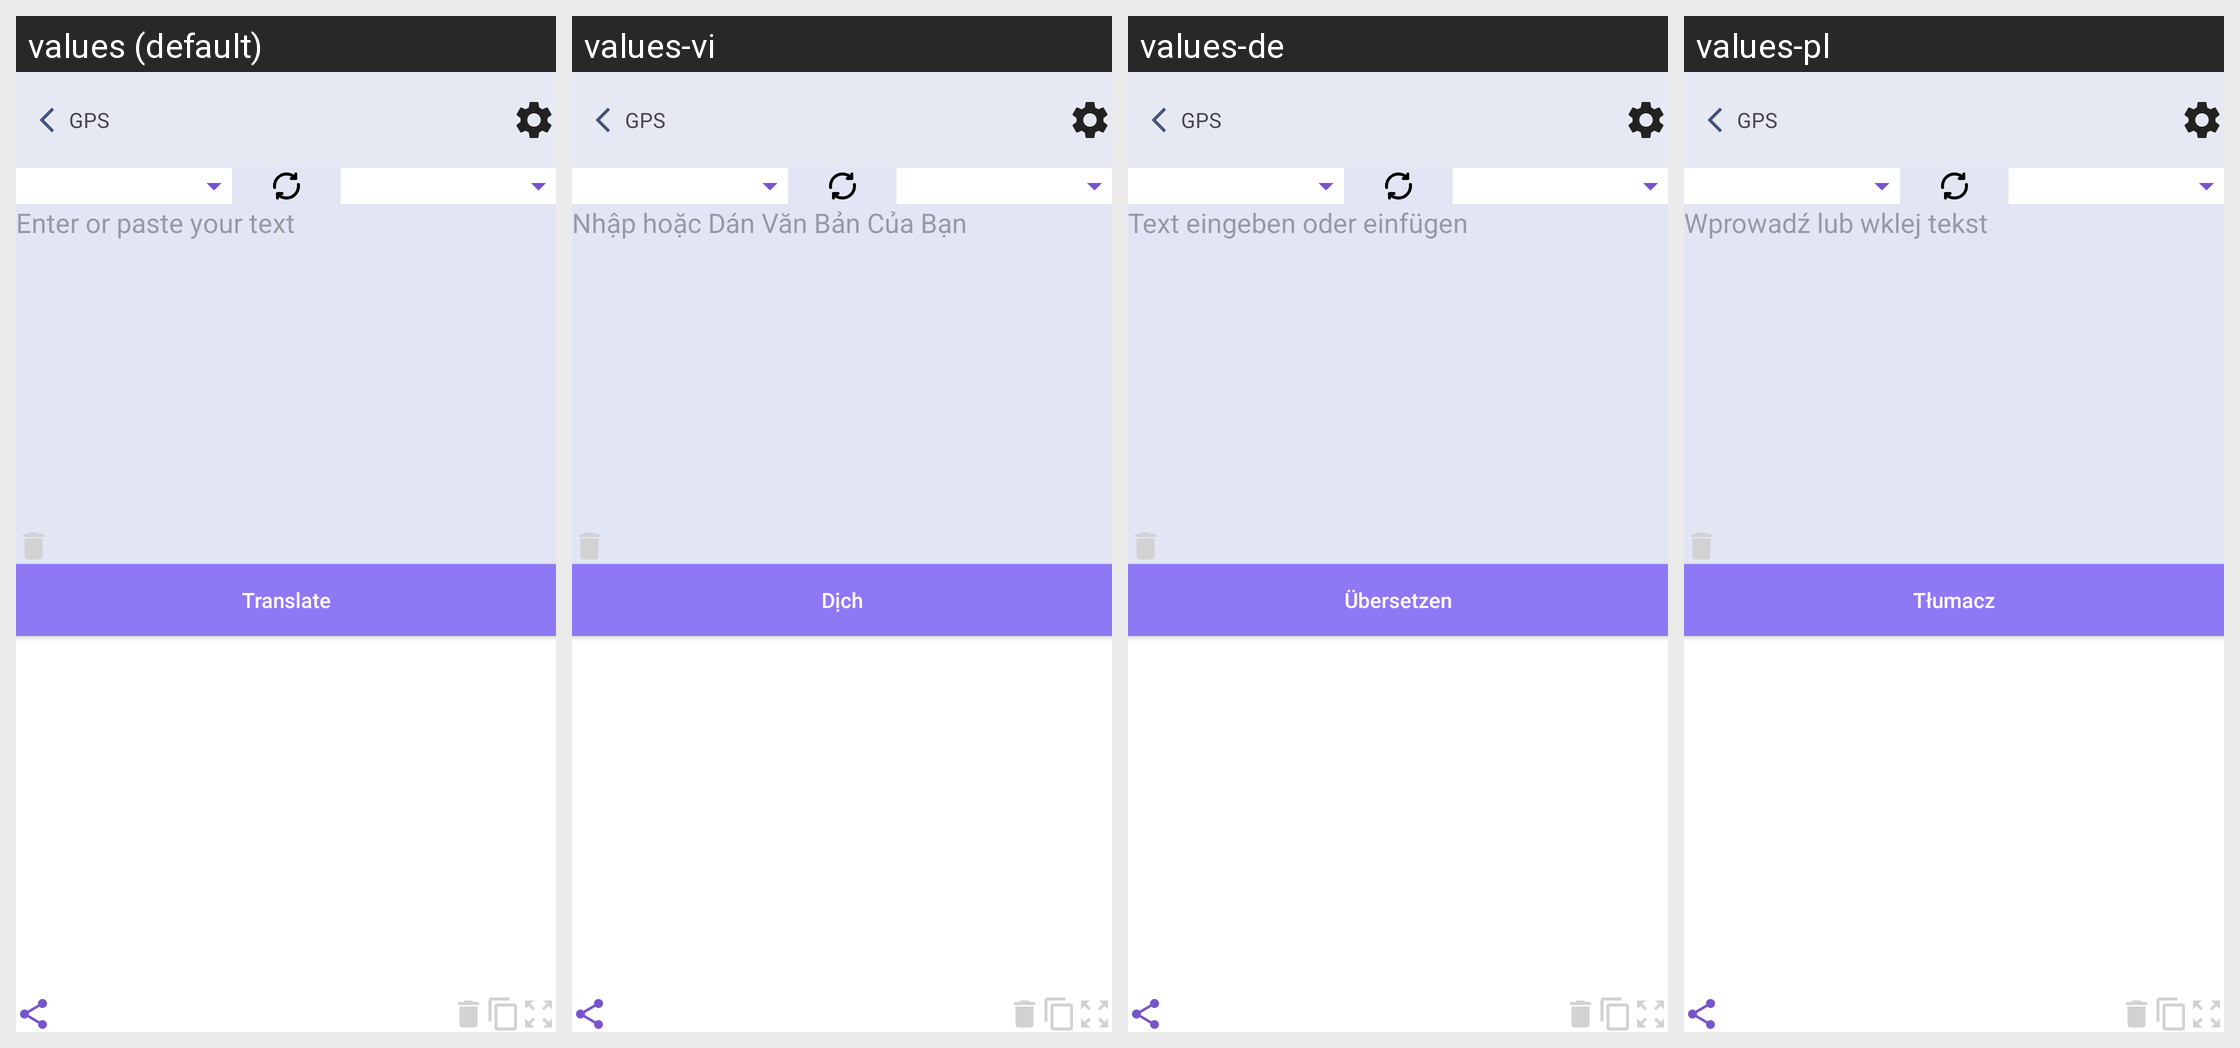

For this localized Android screen grid, give each drawn string resource with its value in every locale shown.
Android screen res/layout/translate.xml rendered under 4 locales, left to right: values (default), values-vi, values-de, values-pl. Device: Nexus 5 (rendered at 1080×1920; each locale shown at half size, 540×960, under a caption strip naming it); theme Theme.GPSRouteFinder.
Other locales in the repository, not shown: values-ar, values-en, values-es, values-fr, values-it, values-ko, values-pt, values-ru, values-th, values-tr, values-ur, values-zh.
Strings drawn on this screen, with the default value and each locale's value (text and hints the layout hard-codes, and strings that could not be matched under every locale, appear in the picture but are not listed):

enter_or_paste_your_text
  values: Enter or paste your text
  values-vi: Nhập hoặc Dán Văn Bản Của Bạn
  values-de: Text eingeben oder einfügen
  values-pl: Wprowadź lub wklej tekst

translate
  values: Translate
  values-vi: Dịch
  values-de: Übersetzen
  values-pl: Tłumacz

gps
  values: GPS
  values-vi: GPS
  values-de: GPS
  values-pl: GPS
